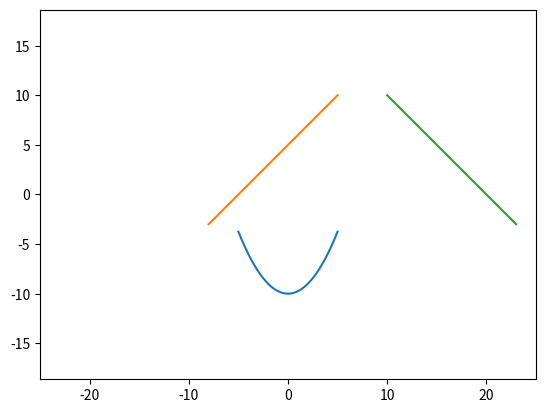

This chart was generated by the following Python code: (Note: this script raises an exception after producing the figure.)
import matplotlib.pyplot as plt
from matplotlib.animation import FuncAnimation
import numpy as np

class lab8():
	def __init__(self):
		super().__init__()
		self.x = []
		self.y = []
		self.k()

	def k(self):
		x3 = np.linspace(-5, 5, 300)
		y3 = x3**2/4-10
		y1 = np.linspace(-3, 10, 300)
		x1 = y1 - 5
		y2 = np.linspace(-3, 10, 300)
		x2 = -y1 + 20
		for i, j in zip(x1, y1):
			self.x.append(i)
			self.y.append(j)
		for i, j in zip(x2, y2):
			self.x.append(i)
			self.y.append(j)
		for i, j in zip(x3, y3):
			self.x.append(i)
			self.y.append(j)
		fig, ax = plt.subplots()
		edge = 25
		plt.axis('equal')
		ax.set_xlim(-edge, edge)
		ax.set_ylim(-edge, edge)
		plt.plot(x3, y3)
		plt.plot(x1, y1)
		plt.plot(x2, y2)
		return collusion(self.x, self.y)

	def circle(r,a,b):
		n = int(input("Введите число точек "))
		self.x = np.linspace(-2*r,2*r,n)
		self.y = np.linspace(-2*r,2*r,n)
		X,Y = np.meshgrid(x, y)
		fxy= (X-a)**2 + (Y-b)**2
		plt.contour(X, Y, fxy, levels=[0])
		plt.show()

	def collusion():
		while x != x0 and y != y0:
			draw()

	def draw():
		fig, ax = plt.subplots()
		anim_object, = plt.plot([], [], '-', lw = 2)
		xdata, ydata = [], []
		ani = FuncAnimation(fig, update, frames = np.arange(0, 5, 0.1), interval = 10)
		plt.axis('equal')
		ax.set_xlim(-5, 5)
		ax.set_ylim(-5, 5)
		ani.save('lab_7_3.gif')

	def update(frames):
		anim_object.set_data(circle(frames)[0], circle(frames)[1])
		return anim_object,

lab8()
